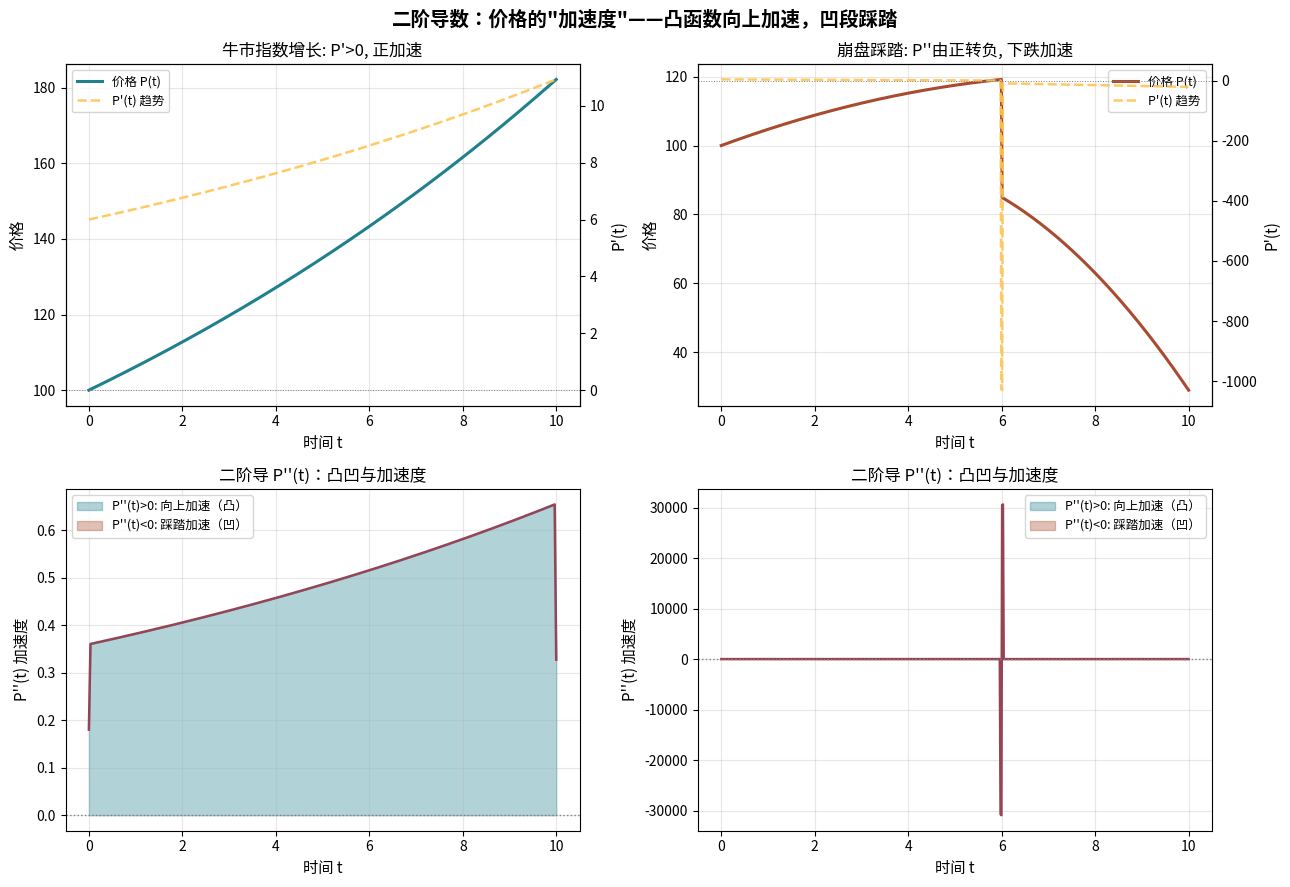

This chart was generated by the following Python code: (Note: this script raises an exception after producing the figure.)
import matplotlib
matplotlib.use("Agg")
import matplotlib.pyplot as plt
import numpy as np

plt.rcParams["font.sans-serif"] = ["Noto Sans CJK JP"]
plt.rcParams["axes.unicode_minus"] = False

# ----------------------------------------------------------------
# 2.1节：二阶导数——凸凹判断、风险加速踩踏可视化
# ----------------------------------------------------------------

t = np.linspace(0, 10, 600)

# 牛市（指数增长，二阶导恒正）
price_bull = 100 * np.exp(0.06*t)

# 崩盘踩踏（先凸后加速下跌）
price_crash = np.where(t < 6,
                        100 + 5*t - 0.3*t**2,
                        85 - 8*(t-6) - 1.5*(t-6)**2)

d1_bull  = np.gradient(price_bull, t)
d2_bull  = np.gradient(d1_bull, t)
d1_crash = np.gradient(price_crash, t)
d2_crash = np.gradient(d1_crash, t)

fig, axes = plt.subplots(2, 2, figsize=(13, 9))

def plot_price_deriv(ax_p, ax_d2, price, d1, d2, title, color):
    ax_p.plot(t, price, color=color, lw=2.2, label='价格 P(t)')
    ax_twin = ax_p.twinx()
    ax_twin.plot(t, d1, color='#FFC553', lw=1.8, ls='--', alpha=0.9, label="P'(t) 趋势")
    ax_twin.axhline(0, color='gray', lw=0.7, ls=':')
    ax_p.set_ylabel('价格', fontsize=11)
    ax_twin.set_ylabel("P'(t)", fontsize=11)
    ax_p.set_title(title, fontsize=12)
    l1, lb1 = ax_p.get_legend_handles_labels()
    l2, lb2 = ax_twin.get_legend_handles_labels()
    ax_p.legend(l1+l2, lb1+lb2, fontsize=9)
    ax_p.grid(True, alpha=0.3)

    ax_d2.fill_between(t, d2, 0, where=(d2 >= 0), color='#20808D', alpha=0.35,
                        label="P''(t)>0: 向上加速（凸）")
    ax_d2.fill_between(t, d2, 0, where=(d2 < 0),  color='#A84B2F', alpha=0.35,
                        label="P''(t)<0: 踩踏加速（凹）")
    ax_d2.plot(t, d2, color='#944454', lw=1.8)
    ax_d2.axhline(0, color='gray', lw=1, ls=':')
    ax_d2.set_xlabel('时间 t', fontsize=11)
    ax_d2.set_ylabel("P''(t) 加速度", fontsize=11)
    ax_d2.set_title("二阶导 P''(t)：凸凹与加速度", fontsize=12)
    ax_d2.legend(fontsize=9)
    ax_d2.grid(True, alpha=0.3)

plot_price_deriv(axes[0, 0], axes[1, 0], price_bull,  d1_bull,  d2_bull,
                 '牛市指数增长: P\'>0, 正加速', '#20808D')
plot_price_deriv(axes[0, 1], axes[1, 1], price_crash, d1_crash, d2_crash,
                 '崩盘踩踏: P\'\'由正转负, 下跌加速', '#A84B2F')

for ax in axes[0]:
    ax.set_xlabel('时间 t', fontsize=11)

plt.suptitle('二阶导数：价格的"加速度"——凸函数向上加速，凹段踩踏',
             fontsize=14, fontweight='bold')
plt.tight_layout()
plt.savefig("figs/fig_2_1.png", dpi=150, bbox_inches="tight")
print("fig_2_1.png saved")
